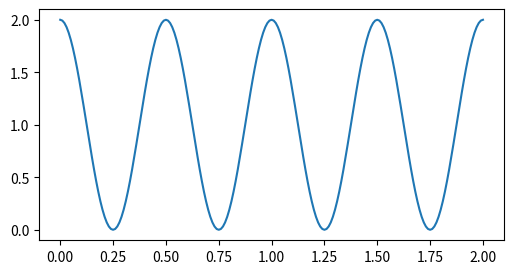

Write the Python code that produced this figure.
# -*- coding: utf-8 -*-

from matplotlib import pyplot, rcParams
import math
from math import sin, cos, pi, e
from cmath import sqrt

l_time = 2
bps = 2

rcParams['figure.figsize']=(6, 3)

x = [0.01*i for i in range(0,100*l_time+1)]
y_cos = [cos(j*pi*bps*2)+1 for j in x] #g(t)


bf = pow(e, -2*pi*1j)


pyplot.plot(x, y_cos)
pyplot.show()
